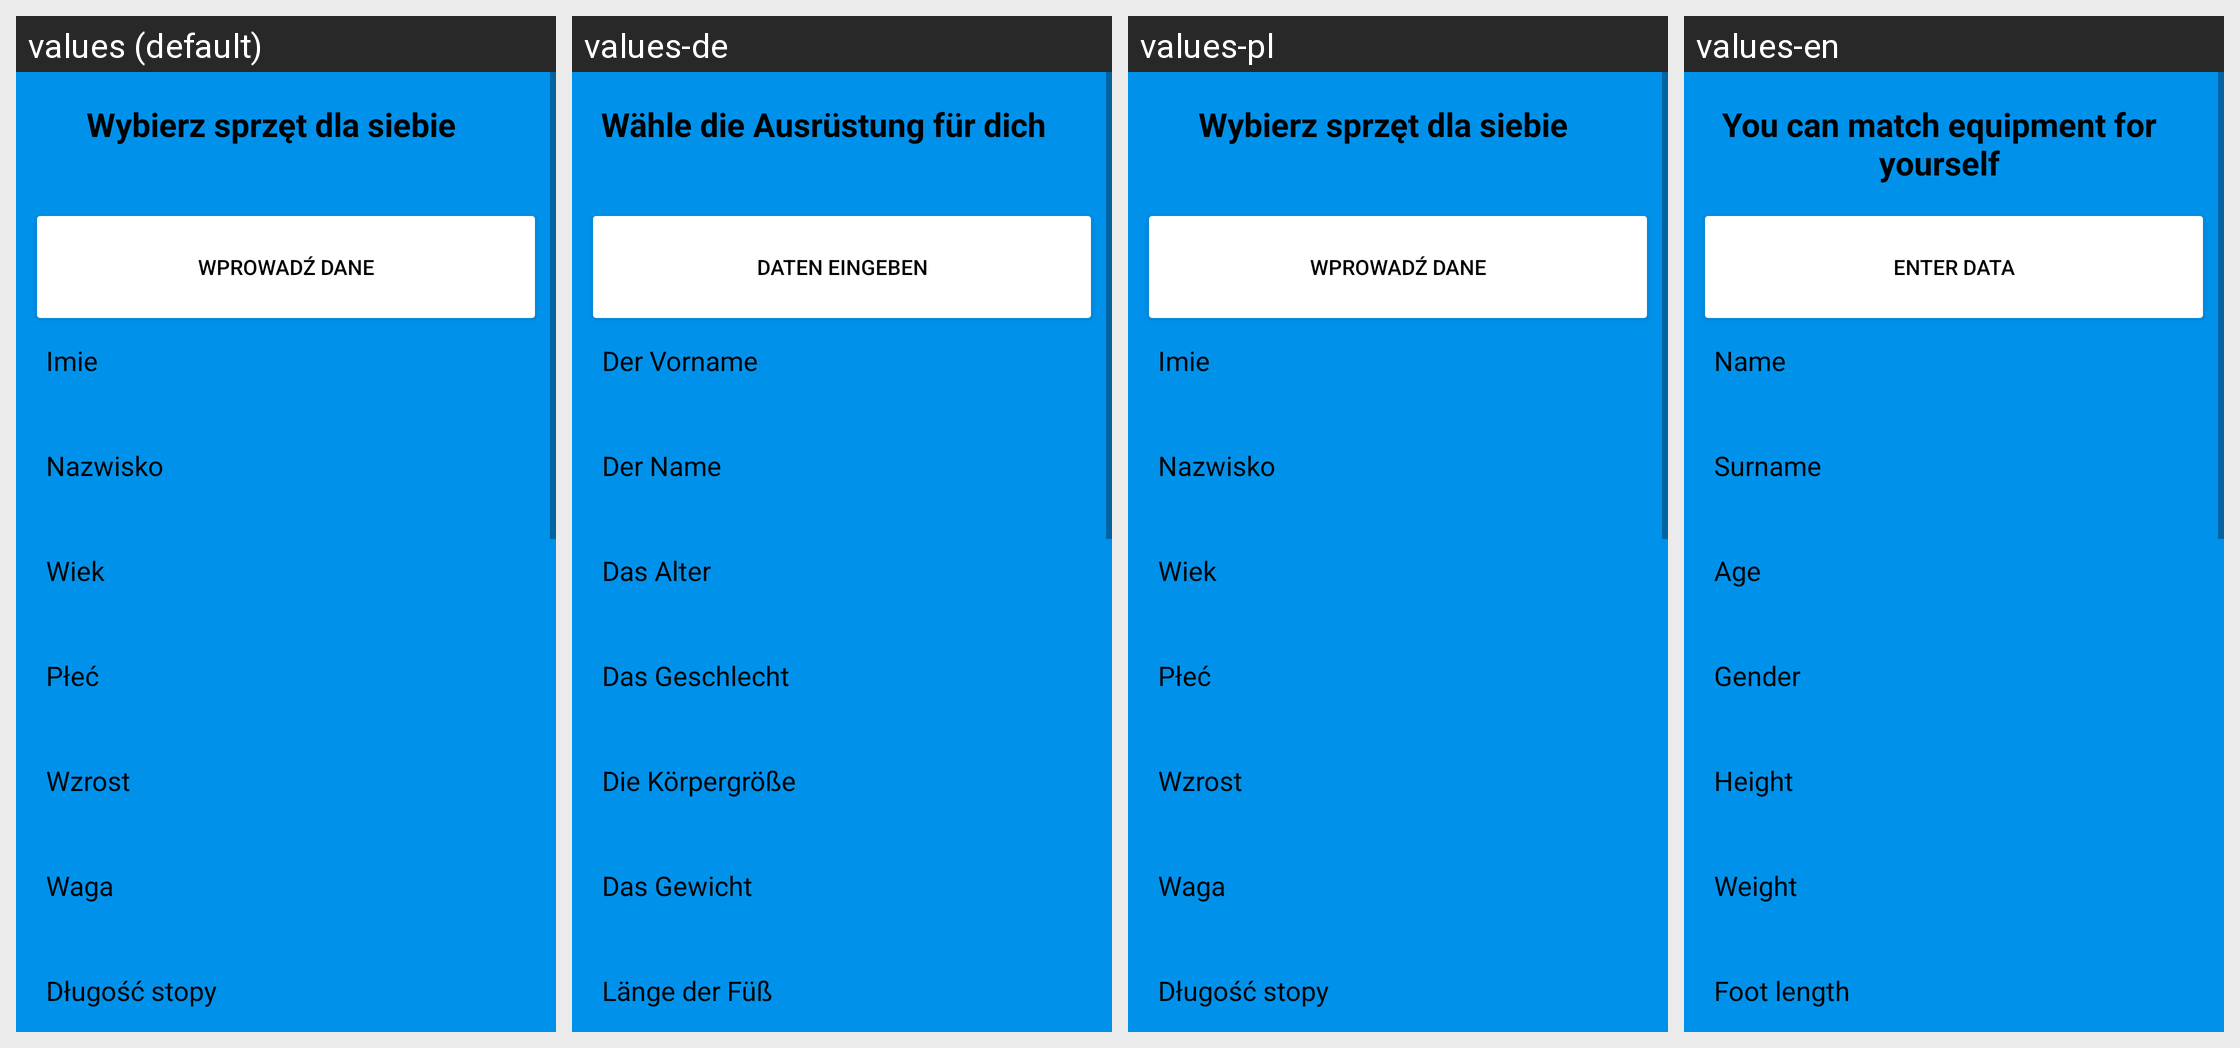

Here is an Android app screen in its default locale and in the app's own translations. Write out the translated-string differences for the strings that appear on this screen.
Android screen res/layout/activity_equipment.xml rendered under 4 locales, left to right: values (default), values-de, values-pl, values-en. Device: Nexus 5 (rendered at 1080×1920; each locale shown at half size, 540×960, under a caption strip naming it); theme Theme.WinterApp.
Strings drawn on this screen, with the default value and each locale's value (text and hints the layout hard-codes, and strings that could not be matched under every locale, appear in the picture but are not listed):

chooseEquipment
  values: Wybierz sprzęt dla siebie
  values-de: Wähle die Ausrüstung für dich 
  values-pl: Wybierz sprzęt dla siebie
  values-en: You can match equipment for yourself

inputData
  values: Wprowadź dane
  values-de: Daten eingeben
  values-pl: Wprowadź dane
  values-en: Enter data

name
  values: Imie
  values-de: Der Vorname
  values-pl: Imie
  values-en: Name

surname
  values: Nazwisko
  values-de: Der Name
  values-pl: Nazwisko
  values-en: Surname

age
  values: Wiek
  values-de: Das Alter
  values-pl: Wiek
  values-en: Age

gender
  values: Płeć
  values-de: Das Geschlecht
  values-pl: Płeć
  values-en: Gender

height
  values: Wzrost
  values-de: Die Körpergröße
  values-pl: Wzrost
  values-en: Height

weight
  values: Waga
  values-de: Das Gewicht
  values-pl: Waga
  values-en: Weight

footLength
  values: Długość stopy
  values-de: Länge der Füß
  values-pl: Długość stopy
  values-en: Foot length
